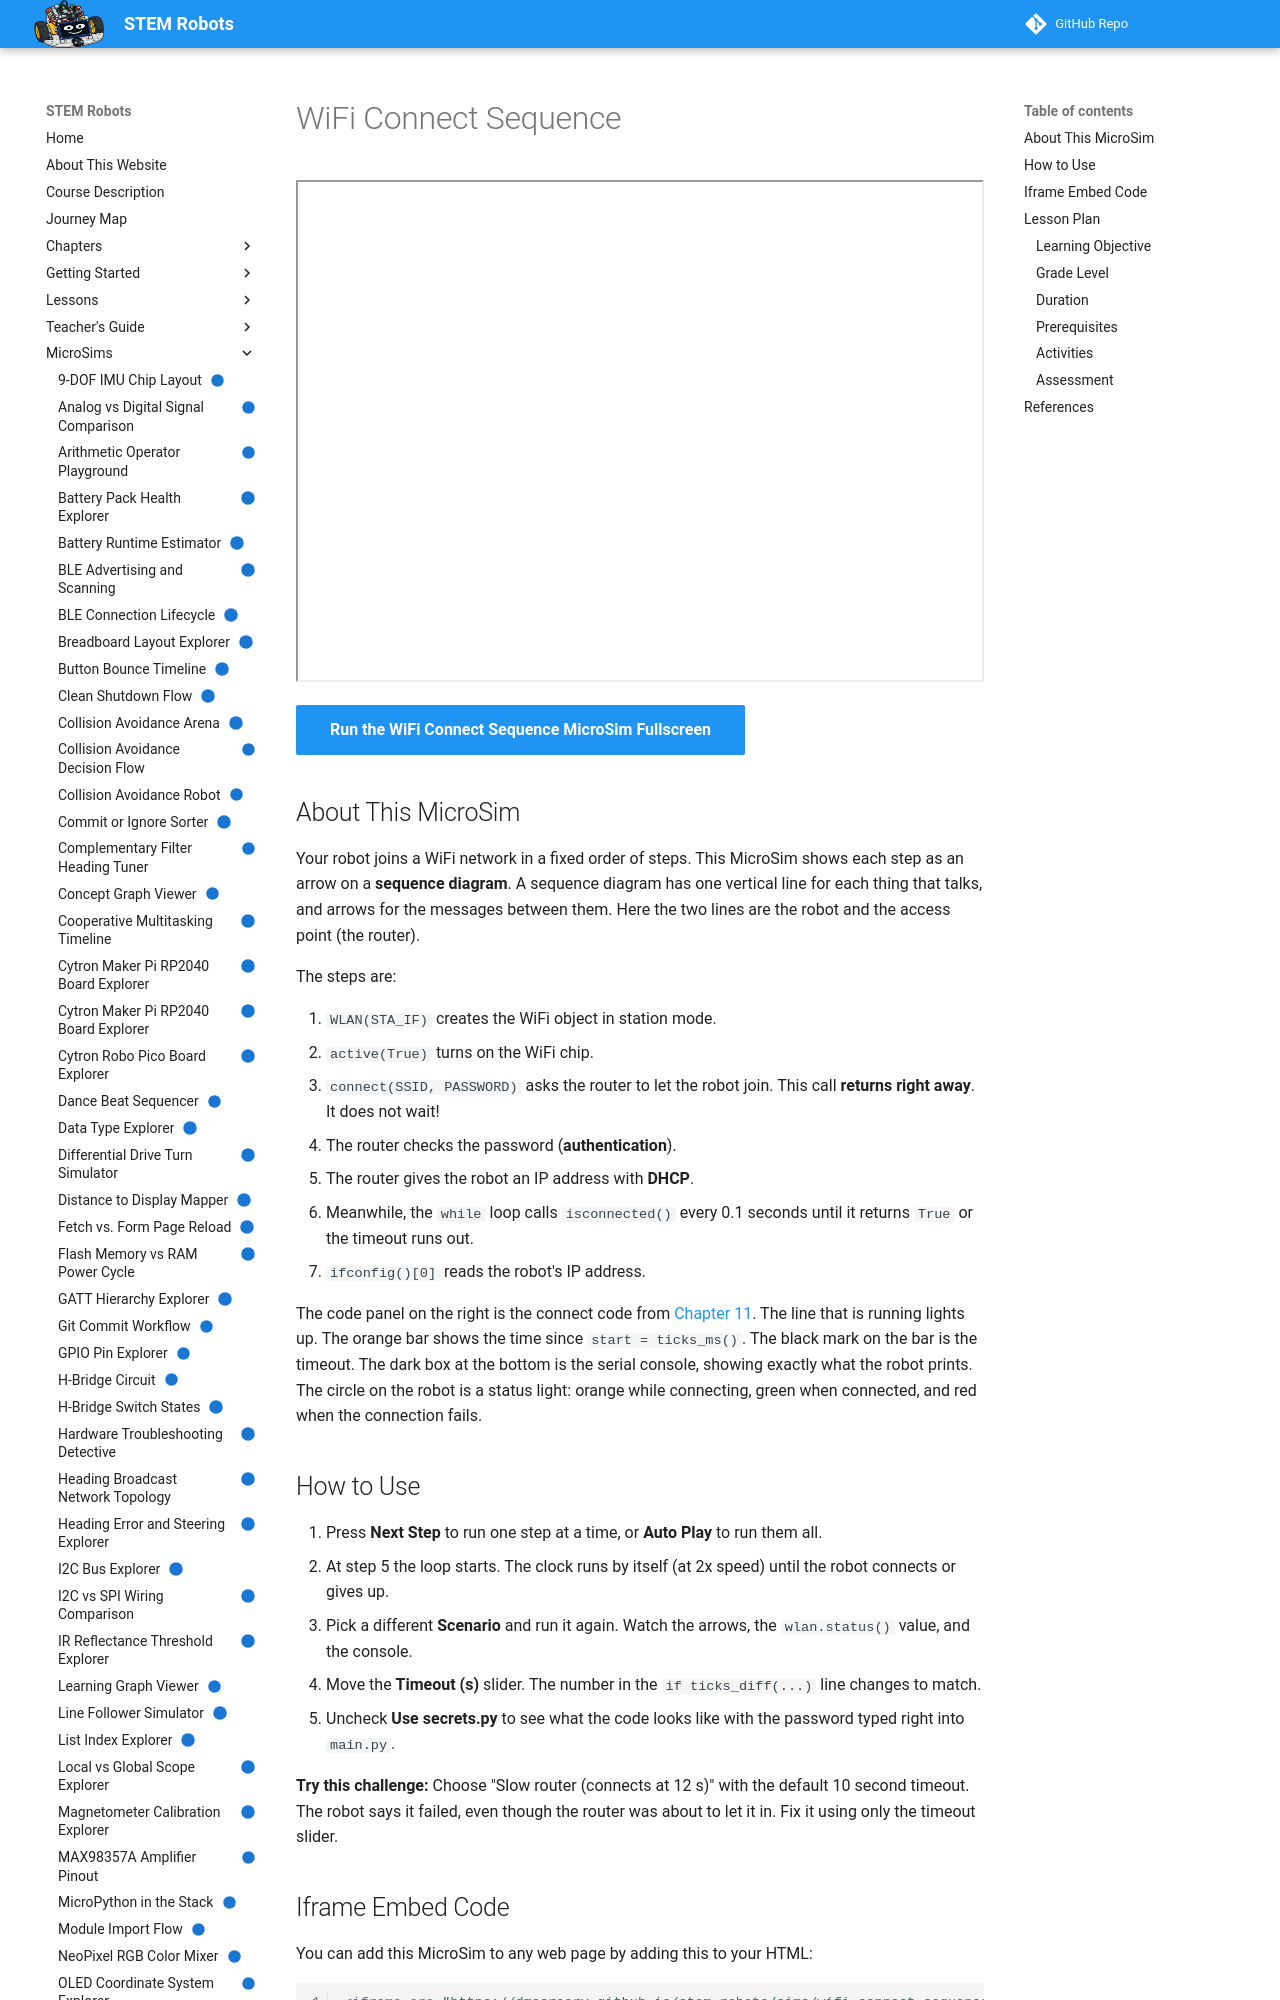

repository: dmccreary/stem-robots · page: sims/wifi-connect-sequence/index.html · generator: mkdocs

---
title: "WiFi Connect Sequence"
description: "A step-by-step sequence diagram of the Pico W WiFi connect code, with a running timeout clock and scenarios for success, a wrong password, a missing network, and a slow router."
image: /sims/wifi-connect-sequence/wifi-connect-sequence.png
og:image: /sims/wifi-connect-sequence/wifi-connect-sequence.png
twitter:image: /sims/wifi-connect-sequence/wifi-connect-sequence.png
social:
   cards: false
quality_score: 100
status: implemented
---

# WiFi Connect Sequence

<iframe src="main.html" height="502px" width="100%" scrolling="no"></iframe>

[Run the WiFi Connect Sequence MicroSim Fullscreen](./main.html){ .md-button .md-button--primary }

## About This MicroSim

Your robot joins a WiFi network in a fixed order of steps.
This MicroSim shows each step as an arrow on a **sequence diagram**.
A sequence diagram has one vertical line for each thing that talks, and arrows for the messages between them.
Here the two lines are the robot and the access point (the router).

The steps are:

1. `WLAN(STA_IF)` creates the WiFi object in station mode.
2. `active(True)` turns on the WiFi chip.
3. `connect(SSID, PASSWORD)` asks the router to let the robot join. This call **returns right away**. It does not wait!
4. The router checks the password (**authentication**).
5. The router gives the robot an IP address with **DHCP**.
6. Meanwhile, the `while` loop calls `isconnected()` every 0.1 seconds until it returns `True` or the timeout runs out.
7. `ifconfig()[0]` reads the robot's IP address.

The code panel on the right is the connect code from
[Chapter 11](../../chapters/11-wireless-networking-web-servers/index.md).
The line that is running lights up. The orange bar shows the time since `start = ticks_ms()`.
The black mark on the bar is the timeout. The dark box at the bottom is the serial console, showing exactly what the robot prints.
The circle on the robot is a status light: orange while connecting, green when connected, and red when the connection fails.

## How to Use

1. Press **Next Step** to run one step at a time, or **Auto Play** to run them all.
2. At step 5 the loop starts. The clock runs by itself (at 2x speed) until the robot connects or gives up.
3. Pick a different **Scenario** and run it again. Watch the arrows, the `wlan.status()` value, and the console.
4. Move the **Timeout (s)** slider. The number in the `if ticks_diff(...)` line changes to match.
5. Uncheck **Use secrets.py** to see what the code looks like with the password typed right into `main.py`.

**Try this challenge:** Choose "Slow router (connects at 12 s)" with the default 10 second timeout.
The robot says it failed, even though the router was about to let it in.
Fix it using only the timeout slider.

## Iframe Embed Code

You can add this MicroSim to any web page by adding this to your HTML:

```html
<iframe src="https://dmccreary.github.io/stem-robots/sims/wifi-connect-sequence/main.html"
        height="502px"
        width="100%"
        scrolling="no"></iframe>
```

## Lesson Plan

### Learning Objective

Students will *sequence* the WiFi connection calls (`WLAN`, `active`, `connect`, polling `isconnected`, `ifconfig`) and *explain* the robot's behavior when the network is missing, the password is wrong, or the timeout expires (Bloom's Taxonomy: Apply).

### Grade Level

Grades 8–12
